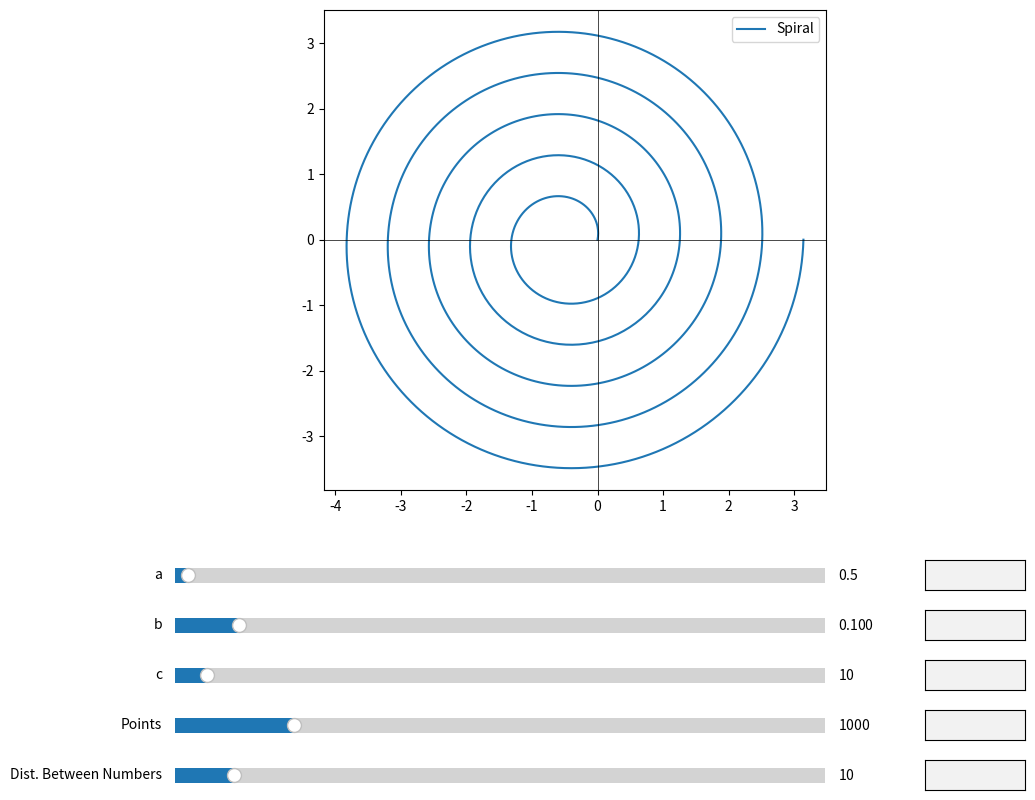

Here is the Python script that generated this plot:
# -*- coding: utf-8 -*-
"""
Created on Fri Aug  2 00:40:23 2024

@author: halif
"""

import numpy as np
import matplotlib.pyplot as plt
from matplotlib.widgets import Slider, TextBox
from sympy import isprime

def generate_spiral(a, b, c, num_points):
    theta = np.linspace(0, c * np.pi, num_points)
    r = a + b * theta
    x = r * np.cos(theta)
    y = r * np.sin(theta)
    x -= x[0]
    y -= y[0]
    return x, y

def update(val):
    a = slider_a.val
    b = slider_b.val
    c = slider_c.val
    num_points = int(slider_points.val)
    distance_between_numbers = int(slider_distance.val)
    
    x, y = generate_spiral(a, b, c, num_points)
    
    ax.clear()
    ax.plot(x, y, label='Spiral')
    
    for i in range(num_points):
        if i % distance_between_numbers == 0:
            ax.plot(x[i], y[i], 'ko', markersize=3)
            if isprime(i + 1):
                ax.plot(x[i], y[i], 'ro')
                ax.vlines(x[i], 0, y[i], colors='red', linestyles='dashed')
    
    ax.set_aspect('equal')
    ax.axhline(0, color='black', linewidth=0.5)
    ax.axvline(0, color='black', linewidth=0.5)
    ax.legend()
    plt.draw()

def update_from_text(text, parameter):
    try:
        value = float(text)
        if parameter == 'a':
            slider_a.set_val(value)
        elif parameter == 'b':
            slider_b.set_val(value)
        elif parameter == 'c':
            slider_c.set_val(value)
        elif parameter == 'points':
            slider_points.set_val(value)
        elif parameter == 'distance':
            slider_distance.set_val(value)
    except ValueError:
        pass

initial_a, initial_b, initial_c = 0.5, 0.1, 10
initial_num_points, initial_distance_between_numbers = 1000, 10

fig, ax = plt.subplots(figsize=(10, 10))
plt.subplots_adjust(left=0.1, bottom=0.4)

x, y = generate_spiral(initial_a, initial_b, initial_c, initial_num_points)
ax.plot(x, y, label='Spiral')
ax.set_aspect('equal')
ax.axhline(0, color='black', linewidth=0.5)
ax.axvline(0, color='black', linewidth=0.5)
ax.legend()

slider_ax = [plt.axes([0.1, 0.3 - i*0.05, 0.65, 0.03], facecolor='lightgoldenrodyellow') for i in range(5)]
text_ax = [plt.axes([0.85, 0.3 - i*0.05, 0.1, 0.03]) for i in range(5)]

slider_a = Slider(slider_ax[0], 'a', 0.1, 20, valinit=initial_a)
slider_b = Slider(slider_ax[1], 'b', 0.001, 1, valinit=initial_b)
slider_c = Slider(slider_ax[2], 'c', 0.001, 200, valinit=initial_c)
slider_points = Slider(slider_ax[3], 'Points', 100, 5000, valinit=initial_num_points, valstep=5)
slider_distance = Slider(slider_ax[4], 'Dist. Between Numbers', 1, 100, valinit=initial_distance_between_numbers)

text_a = TextBox(text_ax[0], '')
text_b = TextBox(text_ax[1], '')
text_c = TextBox(text_ax[2], '')
text_points = TextBox(text_ax[3], '')
text_distance = TextBox(text_ax[4], '')

for slider, func in zip([slider_a, slider_b, slider_c, slider_points, slider_distance], [update]*5):
    slider.on_changed(func)

text_a.on_submit(lambda text: update_from_text(text, 'a'))
text_b.on_submit(lambda text: update_from_text(text, 'b'))
text_c.on_submit(lambda text: update_from_text(text, 'c'))
text_points.on_submit(lambda text: update_from_text(text, 'points'))
text_distance.on_submit(lambda text: update_from_text(text, 'distance'))

plt.show()
